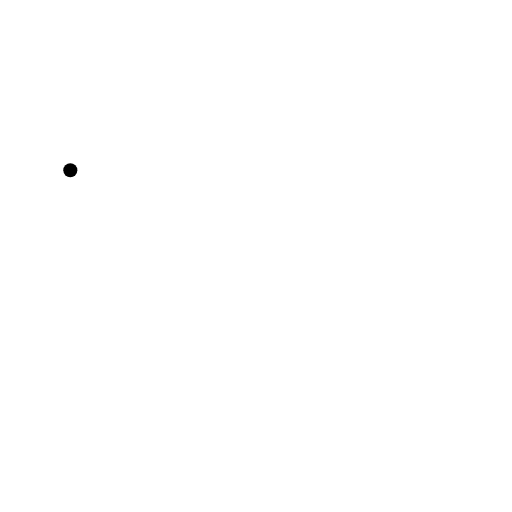
t = 0.00 s
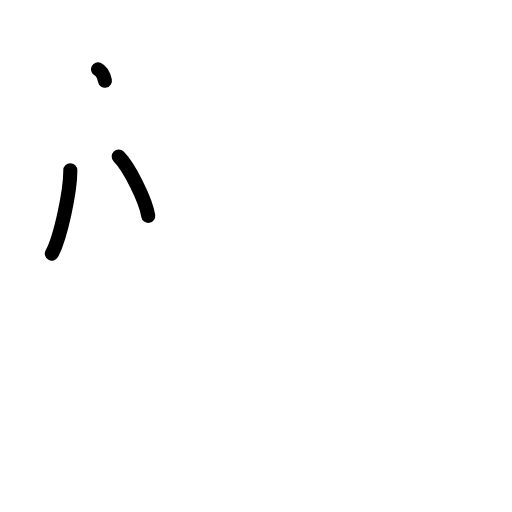
t = 2.38 s
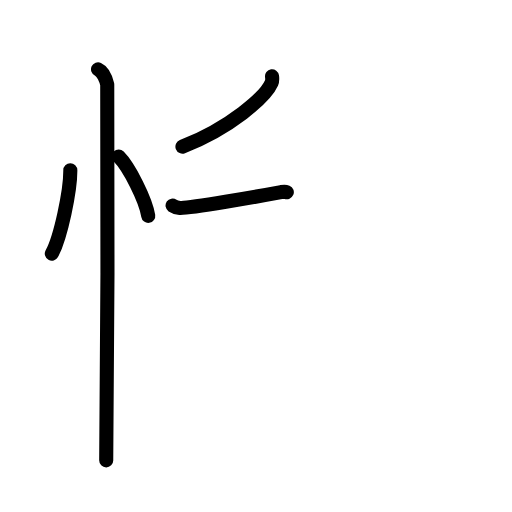
t = 4.83 s
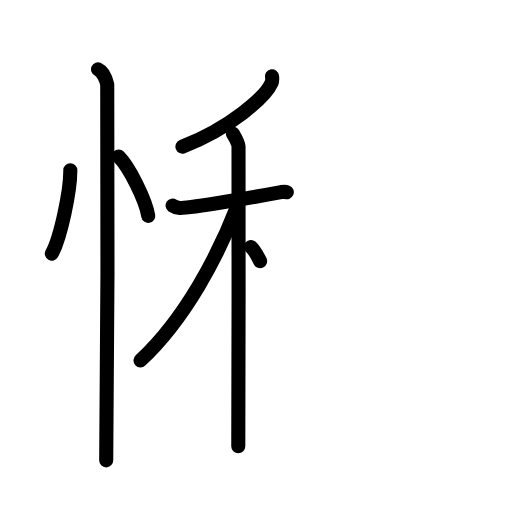
t = 7.25 s
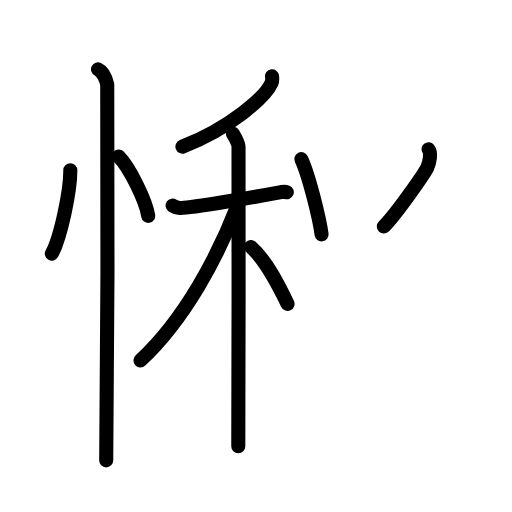
t = 9.63 s
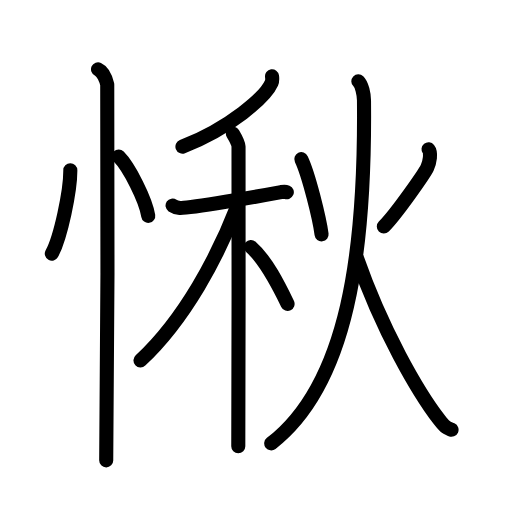
t = 12.00 s

The animated SVG that drew these frames (rendered in a browser with its animation timeline set to each time). Animation: 31 SMIL elements (animate=31); one cycle of 12.00 s.

<?xml version="1.0" encoding="UTF-8"?>
<!--
AniKanjiVG is licensed by CC-BY-SA Paul C. Sommerhoff (https://bitbucket.org/sommerhoff/anikanjivg).
AniKanjiVG uses KanjiVG which is licensed by CC-BY-SA Ulrich Apel (http://kanjivg.tagaini.net).
See also http://creativecommons.org/licenses/by-sa/3.0/
-->
<svg xmlns:kvg='http://kanjivg.tagaini.net' xmlns='http://www.w3.org/2000/svg' width='109' height='109' viewBox='0 0 109 109' style='fill:none;stroke:#000000;stroke-width:3;stroke-linecap:round;stroke-linejoin:round;' id="kvg:kanji_06100"><g id="kvg:06100" kvg:element="愀"><g id="kvg:06100-g1" kvg:element="忄" kvg:variant="true" kvg:original="心" kvg:position="left" kvg:radical="general"><path id="kvg:06100-s1" kvg:type="㇔" d="M14.97,36.25C15,40.63,12.9,50.6,11.03,54"><animate attributeName="d" begin="0.0s" dur="1.0s" from="M14.97,36.25C14.97,36.25,14.97,36.25,14.97,36.25" to="M14.97,36.25C15,40.63,12.9,50.6,11.03,54" />
</path>
<path id="kvg:06100-s2" kvg:type="㇔" d="M25.27,33.33c2.22,2.23,5.74,9.17,6.29,12.63"><animate attributeName="d" begin="1.0s" dur="1.0s" from="M25.27,33.33C25.27,33.33,25.27,33.33,25.27,33.33" to="M25.27,33.33c2.22,2.23,5.74,9.17,6.29,12.63" />
<animate attributeName="d" begin="0s" dur="1.0s" from="M-100,-100" to="M-100,-100" />
</path>
<path id="kvg:06100-s3" kvg:type="㇑" d="M20.87,14.75c1.09,0.5,1.74,2.25,1.96,3.25c0.22,1,0,73.75-0.22,80"><animate attributeName="d" begin="2.0s" dur="0.5s" from="M20.87,14.75C20.87,14.75,20.87,14.75,20.87,14.75" to="M20.87,14.75c1.09,0.5,1.74,2.25,1.96,3.25" />
<animate attributeName="d" begin="2.5s" dur="0.5s" from="M20.87,14.75c1.09,0.5,1.74,2.25,1.96,3.25c0,0,0,0,0,0,0" to="M20.87,14.75c1.09,0.5,1.74,2.25,1.96,3.25c0.22,1,0,73.75-0.22,80" />
<animate attributeName="d" begin="0s" dur="2.0s" from="M-100,-100" to="M-100,-100" />
</path>
</g>
<g id="kvg:06100-g2" kvg:element="秋" kvg:position="right"><g id="kvg:06100-g3" kvg:element="禾" kvg:position="left"><g id="kvg:06100-g4" kvg:element="丿" kvg:position="top"><path id="kvg:06100-s4" kvg:type="㇒" d="M57.91,16.25c0.05,0.35,0.11,0.91-0.11,1.42c-1.3,2.99-8.76,9.54-18.96,13.55"><animate attributeName="d" begin="3.0s" dur="0.5s" from="M57.91,16.25C57.91,16.25,57.91,16.25,57.91,16.25" to="M57.91,16.25c0.05,0.35,0.11,0.91-0.11,1.42" />
<animate attributeName="d" begin="3.5s" dur="0.5s" from="M57.91,16.25c0.05,0.35,0.11,0.91-0.11,1.42c0,0,0,0,0,0,0" to="M57.91,16.25c0.05,0.35,0.11,0.91-0.11,1.42c-1.3,2.99-8.76,9.54-18.96,13.55" />
<animate attributeName="d" begin="0s" dur="3.0s" from="M-100,-100" to="M-100,-100" />
</path>
</g>
<g id="kvg:06100-g5" kvg:element="木" kvg:position="bottom"><path id="kvg:06100-s5" kvg:type="㇐" d="M36.74,43.76c0.25,0.17,0.9,0.44,1.56,0.5c1.81,0.17,17.01-2.51,21.53-3.35c0.66-0.12,0.82-0.17,1.23,0"><animate attributeName="d" begin="4.0s" dur="0.3333333333333333s" from="M36.74,43.76C36.74,43.76,36.74,43.76,36.74,43.76" to="M36.74,43.76c0.25,0.17,0.9,0.44,1.56,0.5" />
<animate attributeName="d" begin="4.333333333333333s" dur="0.3333333333333333s" from="M36.74,43.76c0.25,0.17,0.9,0.44,1.56,0.5c0,0,0,0,0,0,0" to="M36.74,43.76c0.25,0.17,0.9,0.44,1.56,0.5c1.81,0.17,17.01-2.51,21.53-3.35" />
<animate attributeName="d" begin="4.666666666666667s" dur="0.3333333333333333s" from="M36.74,43.76c0.25,0.17,0.9,0.44,1.56,0.5c1.81,0.17,17.01-2.51,21.53-3.35c0,0,0,0,0,0,0" to="M36.74,43.76c0.25,0.17,0.9,0.44,1.56,0.5c1.81,0.17,17.01-2.51,21.53-3.35c0.66-0.12,0.82-0.17,1.23,0" />
<animate attributeName="d" begin="0s" dur="4.0s" from="M-100,-100" to="M-100,-100" />
</path>
<path id="kvg:06100-s6" kvg:type="㇑" d="M49.58,28.46c0.26,0.43,1.15,1.92,1.2,2.77c0.05,0.85,0,58.44-0.05,63.77"><animate attributeName="d" begin="5.0s" dur="0.5s" from="M49.58,28.46C49.58,28.46,49.58,28.46,49.58,28.46" to="M49.58,28.46c0.26,0.43,1.15,1.92,1.2,2.77" />
<animate attributeName="d" begin="5.5s" dur="0.5s" from="M49.58,28.46c0.26,0.43,1.15,1.92,1.2,2.77c0,0,0,0,0,0,0" to="M49.58,28.46c0.26,0.43,1.15,1.92,1.2,2.77c0.05,0.85,0,58.44-0.05,63.77" />
<animate attributeName="d" begin="0s" dur="5.0s" from="M-100,-100" to="M-100,-100" />
</path>
<path id="kvg:06100-s7" kvg:type="㇒" d="M50.55,43.81C46.37,54.59,39.38,67.9,29.91,76.72"><animate attributeName="d" begin="6.0s" dur="1.0s" from="M50.55,43.81C50.55,43.81,50.55,43.81,50.55,43.81" to="M50.55,43.81C46.37,54.59,39.38,67.9,29.91,76.72" />
<animate attributeName="d" begin="0s" dur="6.0s" from="M-100,-100" to="M-100,-100" />
</path>
<path id="kvg:06100-s8" kvg:type="㇏" d="M53.43,52.58c3.26,2.82,6.03,8.47,7.79,12.1"><animate attributeName="d" begin="7.0s" dur="1.0s" from="M53.43,52.58C53.43,52.58,53.43,52.58,53.43,52.58" to="M53.43,52.58c3.26,2.82,6.03,8.47,7.79,12.1" />
<animate attributeName="d" begin="0s" dur="7.0s" from="M-100,-100" to="M-100,-100" />
</path>
</g>
</g>
<g id="kvg:06100-g6" kvg:element="火" kvg:position="right"><path id="kvg:06100-s9" kvg:type="㇔" d="M64.15,33.89c1.58,3.31,3.88,12.69,4.31,16"><animate attributeName="d" begin="8.0s" dur="1.0s" from="M64.15,33.89C64.15,33.89,64.15,33.89,64.15,33.89" to="M64.15,33.89c1.58,3.31,3.88,12.69,4.31,16" />
<animate attributeName="d" begin="0s" dur="8.0s" from="M-100,-100" to="M-100,-100" />
</path>
<path id="kvg:06100-s10" kvg:type="㇒" d="M91.23,31.8c0.6,0.75,0.27,2.75-0.28,3.91c-0.55,1.16-6.52,9.79-9.24,12.51"><animate attributeName="d" begin="9.0s" dur="0.5s" from="M91.23,31.8C91.23,31.8,91.23,31.8,91.23,31.8" to="M91.23,31.8c0.6,0.75,0.27,2.75-0.28,3.91" />
<animate attributeName="d" begin="9.5s" dur="0.5s" from="M91.23,31.8c0.6,0.75,0.27,2.75-0.28,3.91c0,0,0,0,0,0,0" to="M91.23,31.8c0.6,0.75,0.27,2.75-0.28,3.91c-0.55,1.16-6.52,9.79-9.24,12.51" />
<animate attributeName="d" begin="0s" dur="9.0s" from="M-100,-100" to="M-100,-100" />
</path>
<path id="kvg:06100-s11" kvg:type="㇒" d="M76.29,17.3c0.78,0.75,1.18,2.79,1.2,4.04c0.32,32.31-3.4,60.42-19.75,73.05"><animate attributeName="d" begin="10.0s" dur="0.5s" from="M76.29,17.3C76.29,17.3,76.29,17.3,76.29,17.3" to="M76.29,17.3c0.78,0.75,1.18,2.79,1.2,4.04" />
<animate attributeName="d" begin="10.5s" dur="0.5s" from="M76.29,17.3c0.78,0.75,1.18,2.79,1.2,4.04c0,0,0,0,0,0,0" to="M76.29,17.3c0.78,0.75,1.18,2.79,1.2,4.04c0.32,32.31-3.4,60.42-19.75,73.05" />
<animate attributeName="d" begin="0s" dur="10.0s" from="M-100,-100" to="M-100,-100" />
</path>
<path id="kvg:06100-s12" kvg:type="㇏" d="M75.97,54.9c5.4,15.4,12.95,28.49,17.56,34.47c1.34,1.74,1.56,1.65,2.6,2.12"><animate attributeName="d" begin="11.0s" dur="0.5s" from="M75.97,54.9C75.97,54.9,75.97,54.9,75.97,54.9" to="M75.97,54.9c5.4,15.4,12.95,28.49,17.56,34.47" />
<animate attributeName="d" begin="11.5s" dur="0.5s" from="M75.97,54.9c5.4,15.4,12.95,28.49,17.56,34.47c0,0,0,0,0,0,0" to="M75.97,54.9c5.4,15.4,12.95,28.49,17.56,34.47c1.34,1.74,1.56,1.65,2.6,2.12" />
<animate attributeName="d" begin="0s" dur="11.0s" from="M-100,-100" to="M-100,-100" />
</path>
</g>
</g>
</g>
</svg>
